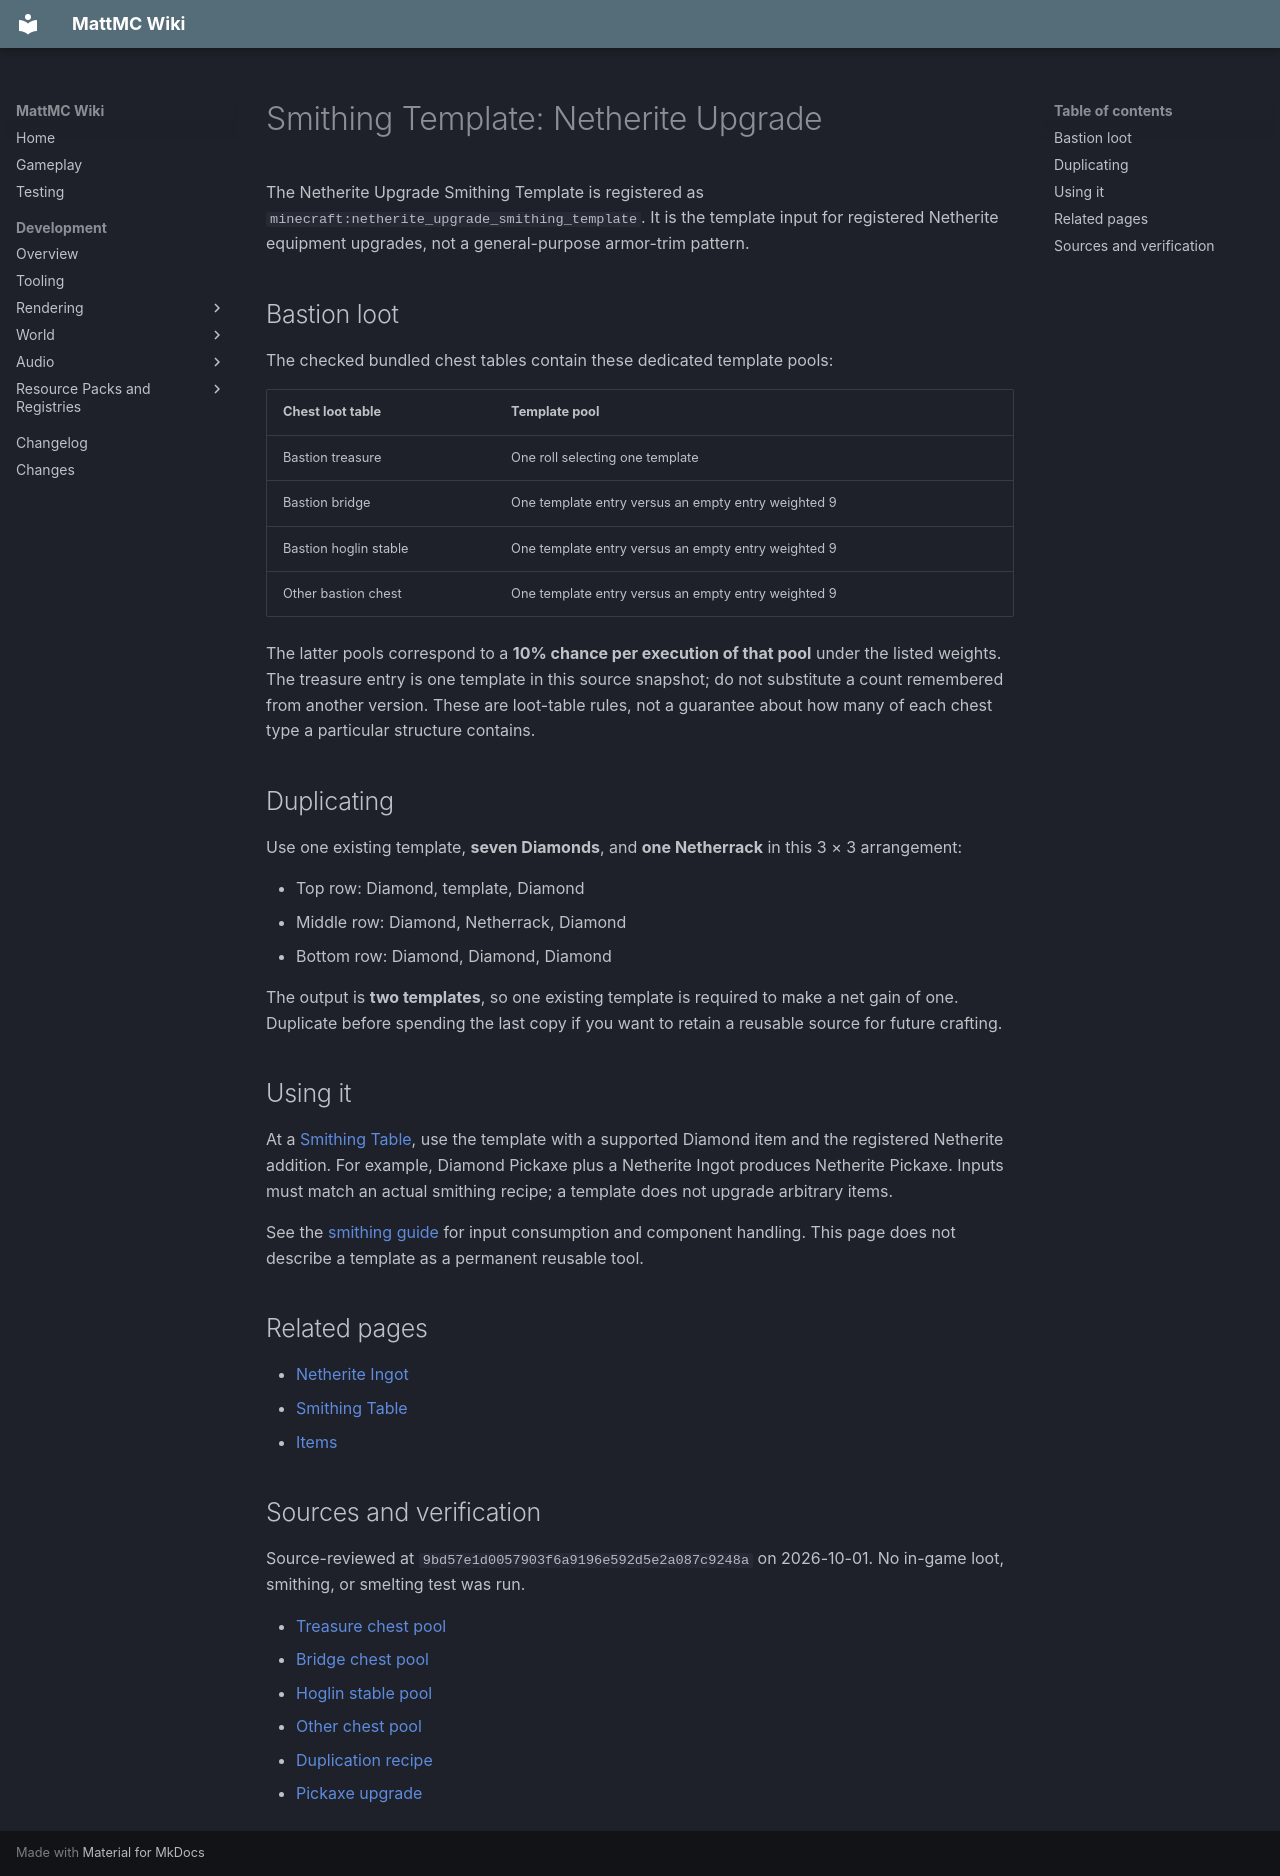

repository: HungLo2020/MattMC · page: gameplay/items/SmithingTemplateNetheriteUpgrade/index.html · generator: mkdocs

# Smithing Template: Netherite Upgrade

The Netherite Upgrade Smithing Template is registered as `minecraft:netherite_upgrade_smithing_template`. It is the template input for registered Netherite equipment upgrades, not a general-purpose armor-trim pattern.

## Bastion loot

The checked bundled chest tables contain these dedicated template pools:

| Chest loot table | Template pool |
| --- | --- |
| Bastion treasure | One roll selecting one template |
| Bastion bridge | One template entry versus an empty entry weighted 9 |
| Bastion hoglin stable | One template entry versus an empty entry weighted 9 |
| Other bastion chest | One template entry versus an empty entry weighted 9 |

The latter pools correspond to a **10% chance per execution of that pool** under the listed weights. The treasure entry is one template in this source snapshot; do not substitute a count remembered from another version. These are loot-table rules, not a guarantee about how many of each chest type a particular structure contains.

## Duplicating

Use one existing template, **seven Diamonds**, and **one Netherrack** in this 3 × 3 arrangement:

- Top row: Diamond, template, Diamond
- Middle row: Diamond, Netherrack, Diamond
- Bottom row: Diamond, Diamond, Diamond

The output is **two templates**, so one existing template is required to make a net gain of one. Duplicate before spending the last copy if you want to retain a reusable source for future crafting.

## Using it

At a [Smithing Table](../blocks/SmithingTable.md), use the template with a supported Diamond item and the registered Netherite addition. For example, Diamond Pickaxe plus a Netherite Ingot produces Netherite Pickaxe. Inputs must match an actual smithing recipe; a template does not upgrade arbitrary items.

See the [smithing guide](../smithing/Smithing.md) for input consumption and component handling. This page does not describe a template as a permanent reusable tool.

## Related pages

- [Netherite Ingot](NetheriteIngot.md)
- [Smithing Table](../blocks/SmithingTable.md)
- [Items](Items.md)

## Sources and verification

Source-reviewed at `9bd57e1d0057903f6a9196e592d5e2a087c9248a` on 2026-10-01. No in-game loot, smithing, or smelting test was run.

- [Treasure chest pool](https://github.com/HungLo2020/MattMC/blob/9bd57e1d0057903f6a9196e592d5e2a087c9248a/src/main/resources/data/minecraft/loot_table/chests/bastion_treasure.json)
- [Bridge chest pool](https://github.com/HungLo2020/MattMC/blob/9bd57e1d0057903f6a9196e592d5e2a087c9248a/src/main/resources/data/minecraft/loot_table/chests/bastion_bridge.json)
- [Hoglin stable pool](https://github.com/HungLo2020/MattMC/blob/9bd57e1d0057903f6a9196e592d5e2a087c9248a/src/main/resources/data/minecraft/loot_table/chests/bastion_hoglin_stable.json)
- [Other chest pool](https://github.com/HungLo2020/MattMC/blob/9bd57e1d0057903f6a9196e592d5e2a087c9248a/src/main/resources/data/minecraft/loot_table/chests/bastion_other.json)
- [Duplication recipe](https://github.com/HungLo2020/MattMC/blob/9bd57e1d0057903f6a9196e592d5e2a087c9248a/src/main/resources/data/minecraft/recipe/crafting/netherite_upgrade_smithing_template.json)
- [Pickaxe upgrade](https://github.com/HungLo2020/MattMC/blob/9bd57e1d0057903f6a9196e592d5e2a087c9248a/src/main/resources/data/minecraft/recipe/smithing/netherite_pickaxe_smithing.json)
